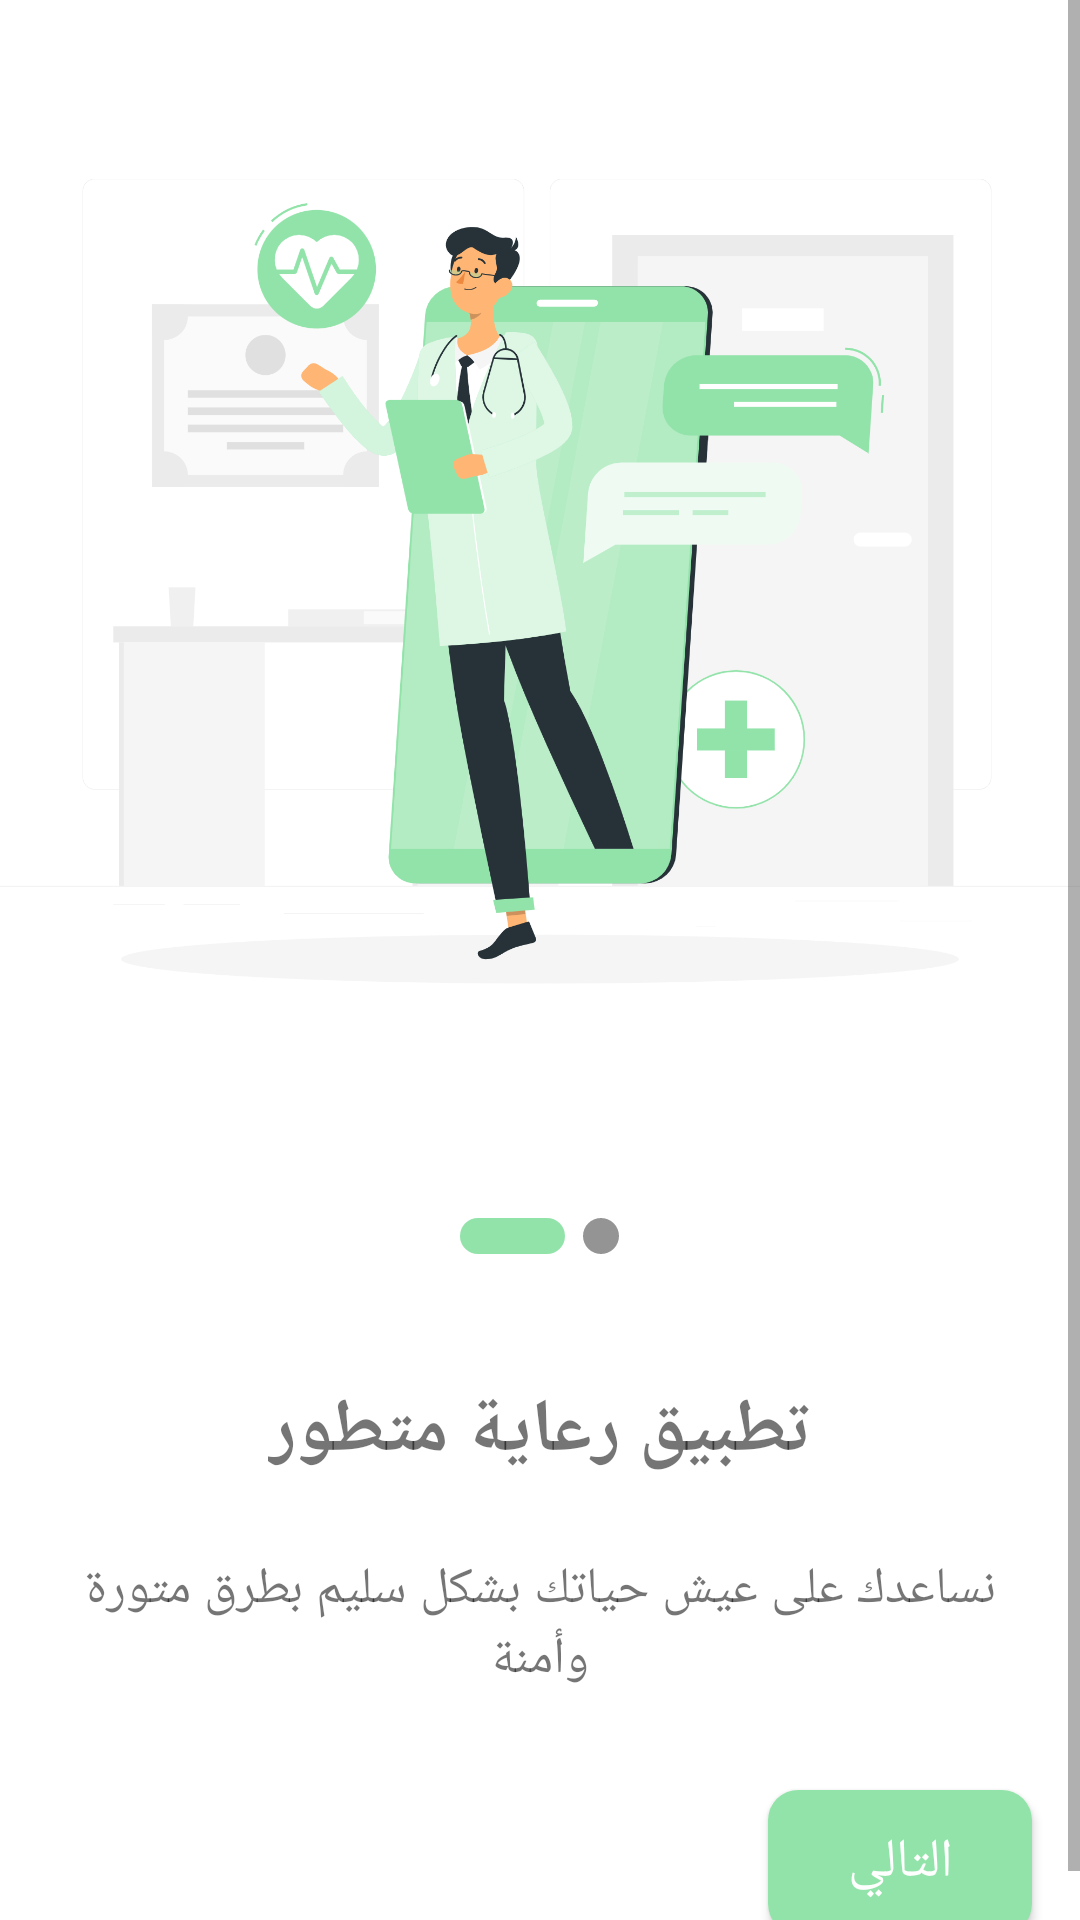

Layout XML and referenced resources for this Android screen:
<!-- AndroidManifest.xml: application theme Theme.Main -->
<!-- res/layout/s2.xml -->
<?xml version="1.0" encoding="utf-8"?>
<androidx.constraintlayout.widget.ConstraintLayout xmlns:android="http://schemas.android.com/apk/res/android"
    xmlns:tools="http://schemas.android.com/tools"
    android:layout_width="match_parent"
    android:layout_height="match_parent"
    xmlns:app="http://schemas.android.com/apk/res-auto"
    tools:context=".ui.splash.S2">
    <ScrollView
        android:layout_width="match_parent"
        android:layout_height="match_parent"
        app:layout_constraintBottom_toBottomOf="parent"
        app:layout_constraintEnd_toEndOf="parent"
        app:layout_constraintStart_toStartOf="parent"
        app:layout_constraintTop_toTopOf="parent">


        <LinearLayout
            android:layout_width="match_parent"
            android:layout_height="wrap_content"
            android:orientation="vertical"
            app:layout_constraintEnd_toEndOf="parent"
            app:layout_constraintStart_toStartOf="parent"
            app:layout_constraintTop_toTopOf="parent">

            <ImageView
                android:layout_width="match_parent"
                android:layout_height="400dp"
                android:src="@drawable/pager_2" />

            <LinearLayout
                android:layout_width="match_parent"
                android:layout_height="wrap_content"
                android:layout_weight="1"
                android:orientation="vertical">

                <LinearLayout
                    android:layout_width="match_parent"
                    android:layout_height="wrap_content"
                    android:layout_marginTop="6dp"
                    android:gravity="center">


                    <ImageView
                        android:layout_width="35dp"
                        android:layout_height="12dp"
                        android:layout_marginHorizontal="3dp"
                        android:background="@drawable/complete_2" />
                    <ImageView
                        android:layout_width="12dp"
                        android:layout_height="12dp"
                        android:layout_marginHorizontal="3dp"
                        android:background="@drawable/empty_circle" />
                </LinearLayout>

                <TextView
                    android:layout_width="wrap_content"
                    android:layout_height="wrap_content"
                    android:layout_gravity="center_horizontal"
                    android:layout_marginTop="42dp"
                    android:fontFamily="@font/main_font"
                    android:text="تطبيق رعاية متطور"
                    android:textSize="25sp"
                    android:textStyle="bold" />

                <LinearLayout
                    android:layout_width="match_parent"
                    android:layout_height="wrap_content"
                    android:layout_marginHorizontal="16dp"
                    android:layout_marginTop="24dp"
                    android:gravity="center"
                    android:orientation="horizontal">

                    <TextView
                        android:layout_width="wrap_content"
                        android:layout_height="wrap_content"
                        android:layout_gravity="center_vertical"
                        android:fontFamily="@font/main_font"
                        android:gravity="center"
                        android:text="نساعدك على عيش حياتك بشكل سليم بطرق متورة وأمنة"
                        android:textSize="17sp" />
                </LinearLayout>

                <androidx.appcompat.widget.AppCompatButton
                    android:id="@+id/next"
                    android:layout_width="wrap_content"
                    android:layout_height="wrap_content"
                    android:layout_gravity="end"
                    android:layout_marginBottom="12dp"
                    android:layout_marginEnd="16dp"
                    android:layout_marginTop="32dp"
                    android:background="@drawable/base_button"
                    android:fontFamily="@font/main_font"
                    android:text="التالي"
                    android:textColor="@color/white"
                    android:textSize="18sp" />
            </LinearLayout>
        </LinearLayout>
    </ScrollView>


</androidx.constraintlayout.widget.ConstraintLayout>
<!-- resources referenced by this layout -->
<resources>
  <color name="white">#FFFFFFFF</color>
  <!-- drawable base_button (drawable) -->
  <?xml version="1.0" encoding="utf-8"?>
  <shape android:shape="rectangle" xmlns:android="http://schemas.android.com/apk/res/android">
  <solid android:color="@color/main"/>
      <corners android:radius="10dp"/>
  </shape>
  <!-- drawable complete_2 (drawable) -->
  <?xml version="1.0" encoding="utf-8"?>
  <shape android:shape="rectangle" xmlns:android="http://schemas.android.com/apk/res/android">
  
      <solid android:color="@color/main"/>
      <corners android:radius="2000dp"/>
  
  </shape>
  <!-- drawable empty_circle (drawable) -->
  <?xml version="1.0" encoding="utf-8"?>
  <shape android:shape="oval" xmlns:android="http://schemas.android.com/apk/res/android">
      <solid android:color="#949494"/>
  </shape>
  <!-- drawable pager_2: png bitmap (drawable, 283541 bytes) -->
  <style name="Theme.Main" parent="Theme.MaterialComponents.DayNight.NoActionBar">
          
          <item name="colorPrimary">@color/white</item>
          <item name="colorPrimaryVariant">@color/white</item>
          <item name="colorOnPrimary">@color/white</item>
          
          <item name="colorSecondary">@color/teal_200</item>
          <item name="colorSecondaryVariant">@color/teal_700</item>
          <item name="colorOnSecondary">@color/black</item>
          
          <item name="android:statusBarColor">@color/main_transparent</item>
          <item name="android:windowLightStatusBar">true</item>
          <item name="android:colorAccent">@color/black</item>
          <item name="bottomSheetDialogTheme">@style/AppBottomSheetThemeDialogTheme</item>
  
          
      </style>
  <color name="main">#92e3a9</color>
  <color name="teal_200">#FF03DAC5</color>
  <color name="teal_700">#FF018786</color>
  <color name="black">#FF000000</color>
  <color name="main_transparent">#E9EFEB</color>
  <style name="AppBottomSheetThemeDialogTheme" parent="Theme.Design.BottomSheetDialog">
          <item name="bottomSheetStyle">@style/AppModalStyle</item>
      </style>
  <style name="AppModalStyle" parent="Widget.Design.BottomSheet.Modal">
          <item name="android:background">@drawable/bottom_sheet_back</item>
          <item name="colorPrimary">#6AD655</item>
          <item name="colorPrimaryVariant">#14B100</item>
          <item name="colorOnPrimary">@color/white</item>
          
          <item name="colorSecondary">@color/teal_200</item>
          <item name="colorSecondaryVariant">@color/teal_700</item>
          <item name="colorOnSecondary">@color/black</item>
          
          <item name="android:statusBarColor" tools:targetApi="l">?attr/colorPrimaryVariant</item>
      </style>
  <!-- drawable bottom_sheet_back (drawable) -->
  <?xml version="1.0" encoding="utf-8"?>
  <shape android:shape="rectangle" xmlns:android="http://schemas.android.com/apk/res/android">
  <corners android:topLeftRadius="25dp" android:topRightRadius="25dp"/>
      <solid android:color="@color/main_transparent"/>
  </shape>
</resources>
